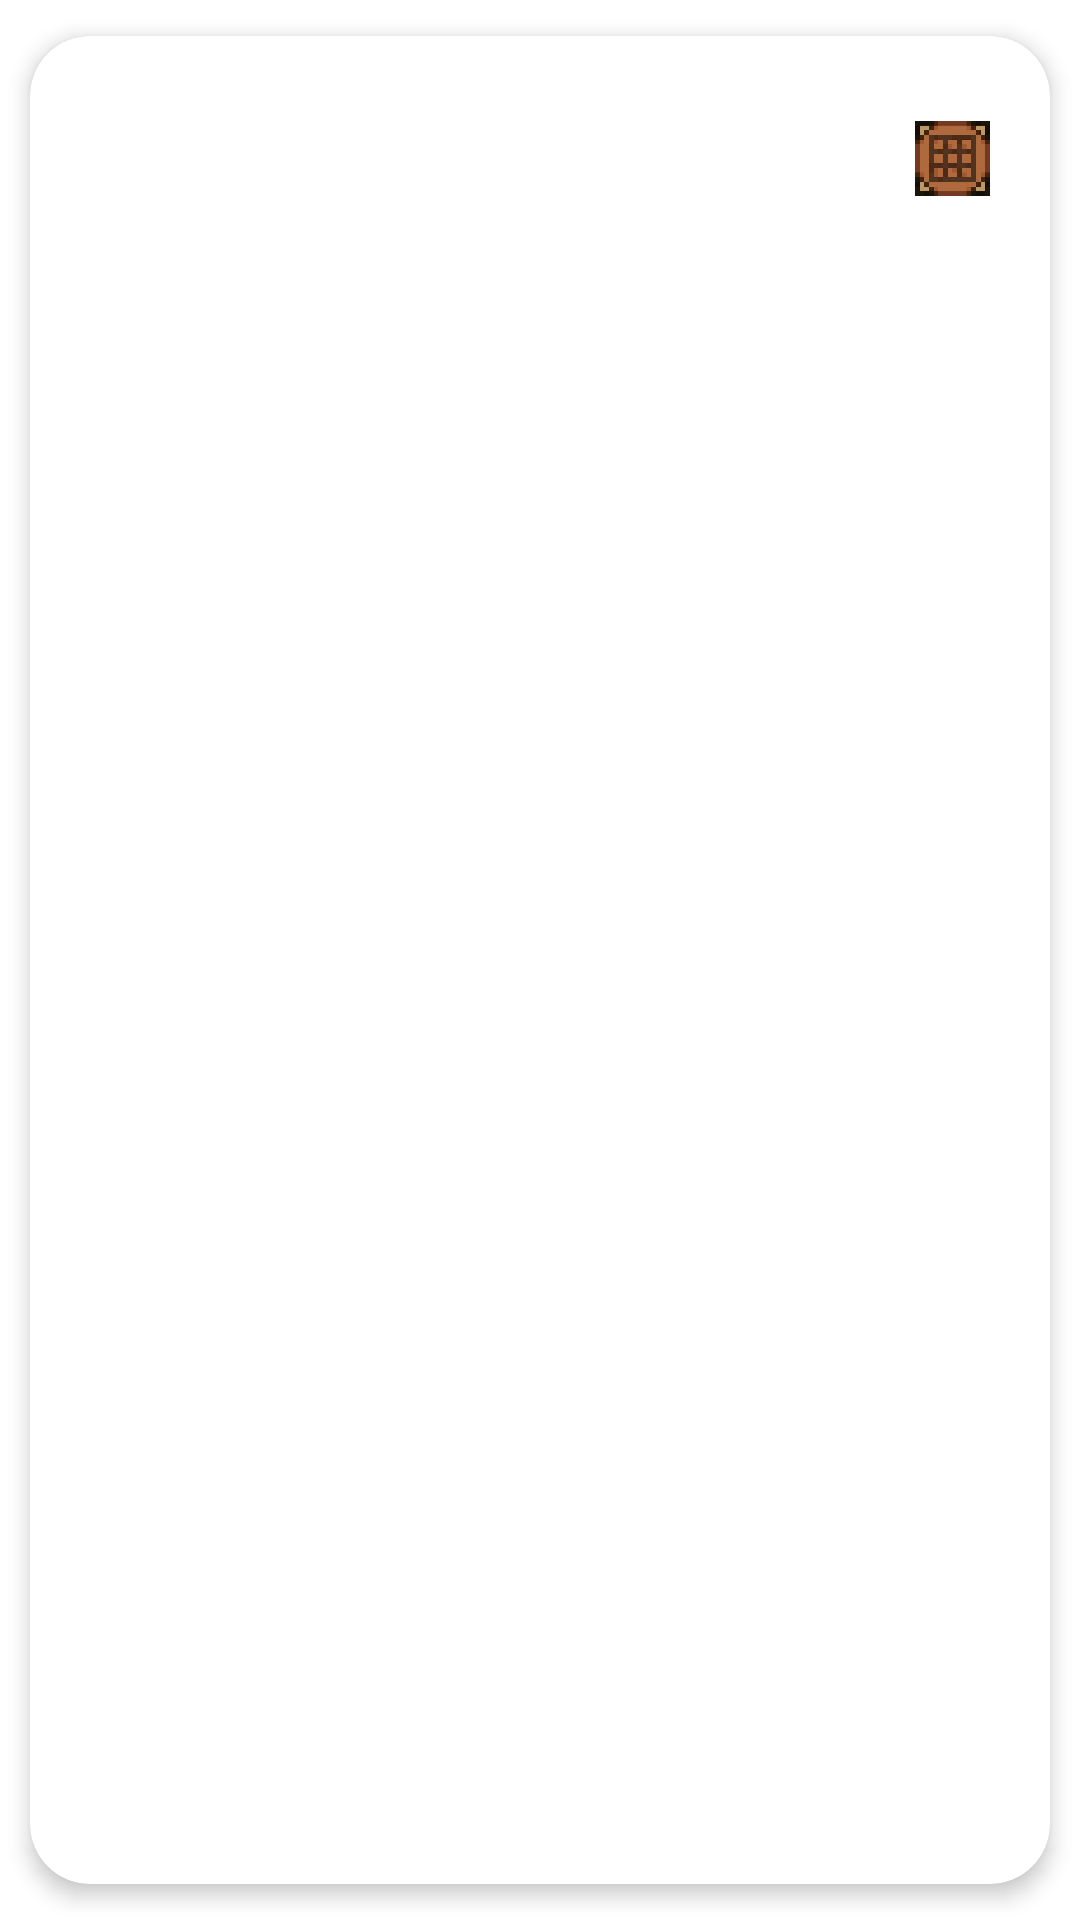

Produce the Android XML layout that renders to this screen, including the resource entries it uses.
<!-- AndroidManifest.xml: application theme Theme.JSONRequests -->
<!-- res/layout/list_element.xml -->
<?xml version="1.0" encoding="utf-8"?>
<androidx.cardview.widget.CardView xmlns:android="http://schemas.android.com/apk/res/android"
    xmlns:app="http://schemas.android.com/apk/res-auto"
    xmlns:tools="http://schemas.android.com/tools"
    android:id="@+id/cv"
    android:layout_width="match_parent"
    android:layout_height="wrap_content"
    android:animateLayoutChanges="true"
    app:cardCornerRadius="20dp"
    app:cardElevation="4dp"
    app:cardUseCompatPadding="true">

    <RelativeLayout
        android:layout_width="match_parent"
        android:layout_height="wrap_content"
        android:orientation="horizontal"
        android:padding="6dp" >

        <ImageView
            android:id="@+id/blockIcon"
            android:layout_width="70dp"
            android:layout_height="70dp"
            android:layout_alignParentStart="true"
            android:layout_centerVertical="true"
            android:layout_gravity="center"
            android:contentDescription="@string/blockIconDescription"
            android:paddingLeft="14dp"
            android:paddingRight="14dp"
            tools:srcCompat="@drawable/ic_launcher_background" />
        <LinearLayout
            android:layout_width="wrap_content"
            android:layout_height="wrap_content"
            android:layout_alignParentTop="true"
            android:layout_marginStart="4dp"
            android:layout_marginTop="2dp"
            android:layout_toEndOf="@+id/blockIcon"
            android:orientation="vertical"
            android:layout_margin="4dp">
            <TextView
                android:id="@+id/blockName"
                android:layout_width="match_parent"
                android:layout_height="wrap_content"
                android:layout_margin="2dp"
                tools:text="Block name"
                android:textColor="@color/black"
                android:textSize="24sp"
                android:textStyle="bold"/>
            <TextView
                android:id="@+id/blockId"
                android:layout_width="match_parent"
                android:layout_height="wrap_content"
                android:layout_margin="2dp"
                tools:text="type:meta" />
        </LinearLayout>

        <ImageView
            android:layout_width="25dp"
            android:layout_height="25dp"
            android:layout_alignParentEnd="true"
            android:layout_centerVertical="true"
            android:layout_marginEnd="14dp"
            android:src="@drawable/img_craft"
            tools:ignore="ContentDescription" />
    </RelativeLayout>

</androidx.cardview.widget.CardView>
<!-- resources referenced by this layout -->
<resources>
  <!-- drawable img_craft: jpg bitmap (drawable, 48260 bytes) -->
  <string name="blockIconDescription">Bloque de minecraft</string>
  <style name="Theme.JSONRequests" parent="Theme.MaterialComponents.DayNight.NoActionBar">
          
          <item name="colorPrimary">@color/purple_500</item>
          <item name="colorPrimaryVariant">@color/purple_700</item>
          <item name="colorOnPrimary">@color/white</item>
          
          <item name="colorSecondary">@color/teal_200</item>
          <item name="colorSecondaryVariant">@color/teal_700</item>
          <item name="colorOnSecondary">@color/black</item>
          
          <item name="android:statusBarColor" tools:targetApi="l">?attr/colorPrimaryVariant</item>
          
      </style>
  <!-- not gathered from this repository: default colours our renderer supplied (Android Studio template values) -->
  <color name="purple_500">#FF6200EE</color>
  <color name="purple_700">#FF3700B3</color>
  <color name="teal_200">#FF03DAC5</color>
  <color name="teal_700">#FF018786</color>
  <color name="black">#FF000000</color>
  <color name="white">#FFFFFFFF</color>
</resources>
